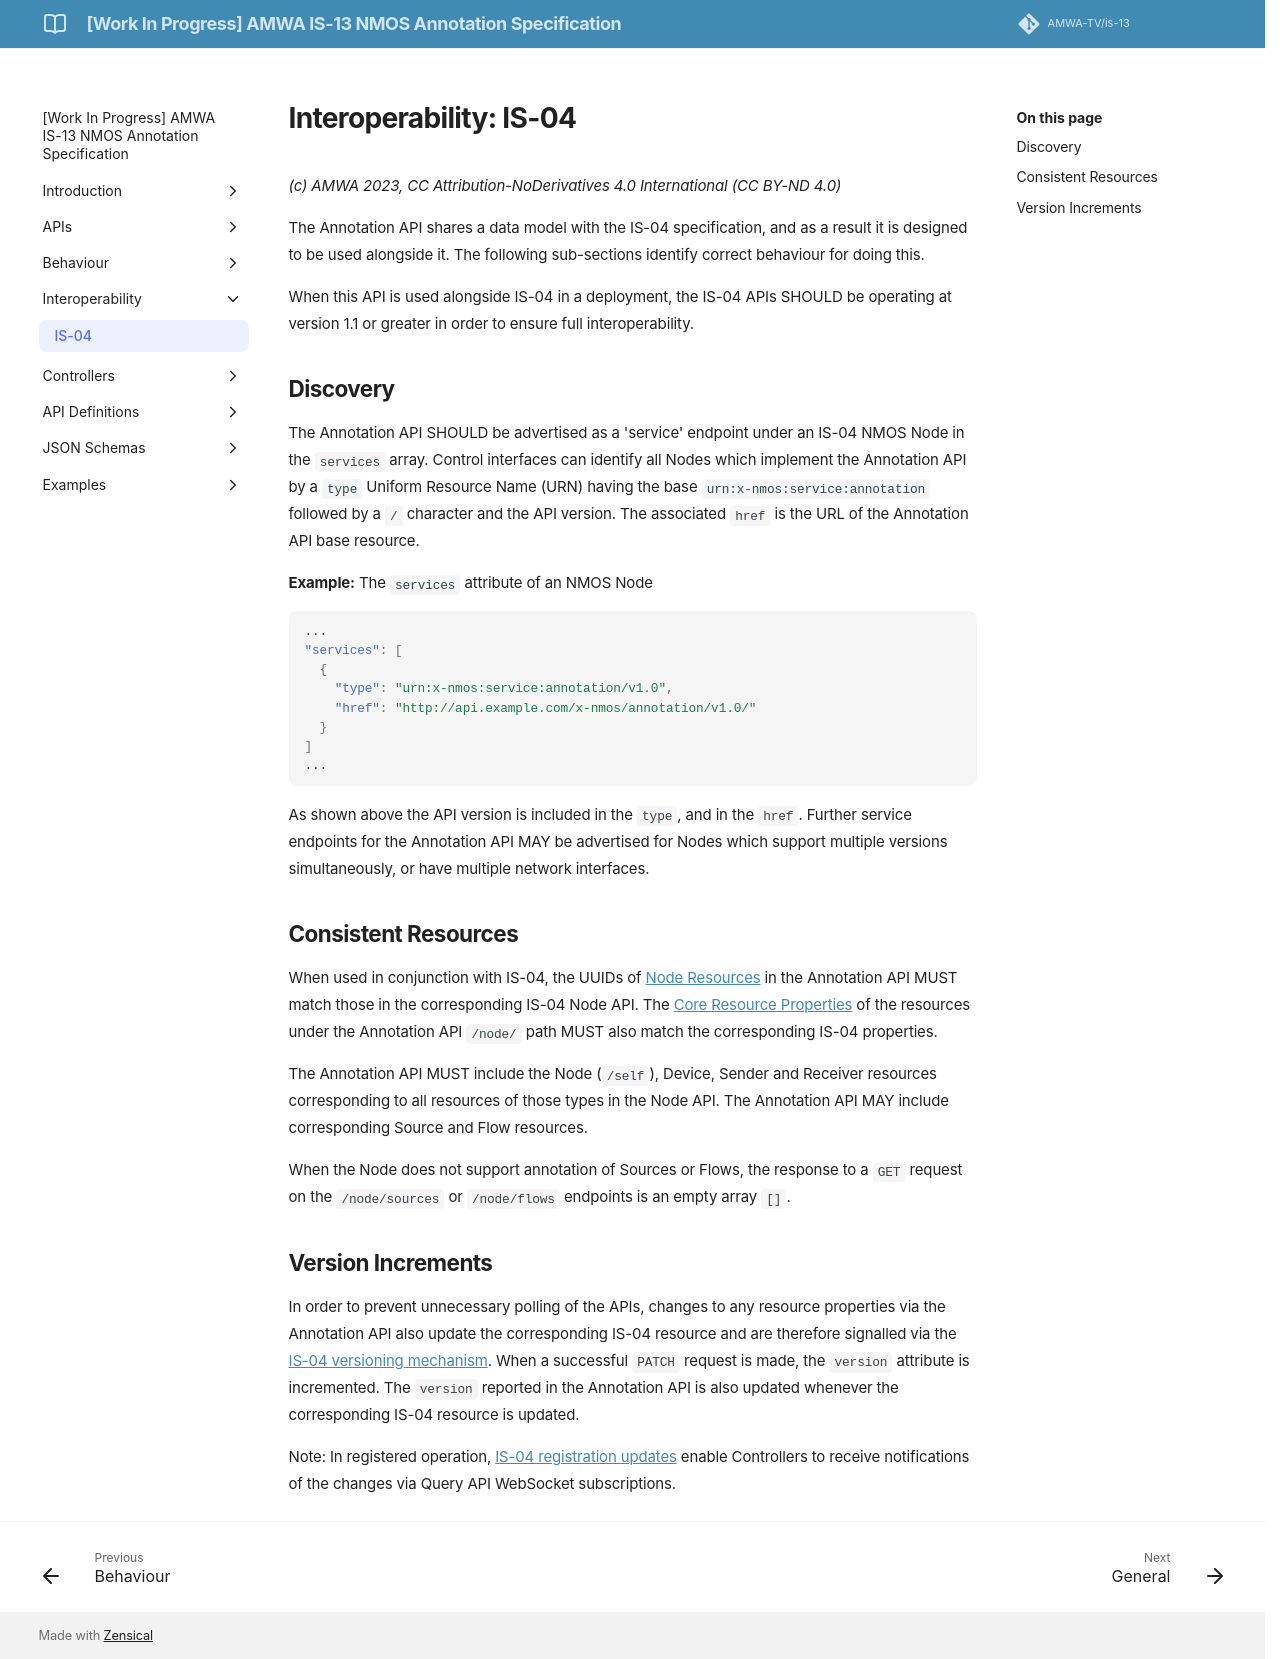

repository: AMWA-TV/is-13 · page: v1.0-dev/Interoperability - IS-04/index.html · generator: jekyll

# Interoperability: IS-04

_(c) AMWA 2023, CC Attribution-NoDerivatives 4.0 International (CC BY-ND 4.0)_

The Annotation API shares a data model with the IS-04 specification, and as a result it is designed to be used alongside it. The following sub-sections identify correct behaviour for doing this.

When this API is used alongside IS-04 in a deployment, the IS-04 APIs SHOULD be operating at version 1.1 or greater in order to ensure full interoperability.

## Discovery

The Annotation API SHOULD be advertised as a 'service' endpoint under an IS-04 NMOS Node in the `services` array.
Control interfaces can identify all Nodes which implement the Annotation API by a `type` Uniform Resource Name (URN) having the base `urn:x-nmos:service:annotation` followed by a `/` character and the API version.
The associated `href` is the URL of the Annotation API base resource.

**Example:** The `services` attribute of an NMOS Node

```json
...
"services": [
  {
    "type": "urn:x-nmos:service:annotation/v1.0",
    "href": "http://api.example.com/x-nmos/annotation/v1.0/"
  }
]
...
```

As shown above the API version is included in the `type`, and in the `href`. Further service endpoints for the Annotation API MAY be advertised for Nodes which support multiple versions simultaneously, or have multiple network interfaces.

## Consistent Resources

When used in conjunction with IS-04, the UUIDs of [Node Resources](Overview.md#node-resources) in the Annotation API MUST match those in the corresponding IS-04 Node API.
The [Core Resource Properties](Overview.md#core-resource-properties) of the resources under the Annotation API `/node/` path MUST also match the corresponding IS-04 properties.

The Annotation API MUST include the Node (`/self`), Device, Sender and Receiver resources corresponding to all resources of those types in the Node API.
The Annotation API MAY include corresponding Source and Flow resources.

When the Node does not support annotation of Sources or Flows, the response to a `GET` request on the `/node/sources` or `/node/flows` endpoints is an empty array `[]`.

## Version Increments

In order to prevent unnecessary polling of the APIs, changes to any resource properties via the Annotation API also update the corresponding IS-04 resource and are therefore signalled via the [IS-04 versioning mechanism](https://specs.amwa.tv/is-04/latest/docs/APIs_-_Common_Keys.html#version).
When a successful `PATCH` request is made, the `version` attribute is incremented.
The `version` reported in the Annotation API is also updated whenever the corresponding IS-04 resource is updated.

Note: In registered operation, [IS-04 registration updates](https://specs.amwa.tv/is-04/latest/docs/Behaviour_-_Registration.html#registration-updates) enable Controllers to receive notifications of the changes via Query API WebSocket subscriptions.
